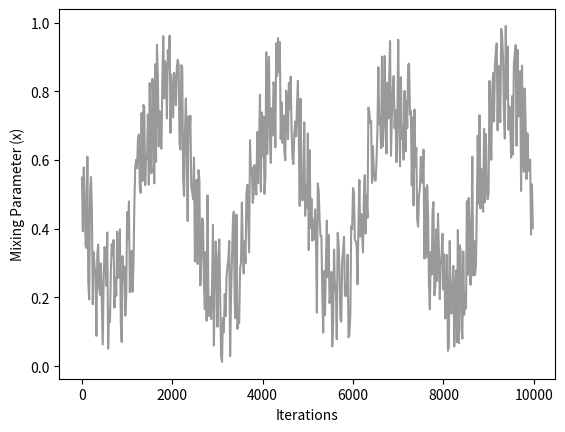

Reproduce this figure in Python.
import math
import matplotlib
import matplotlib.pyplot as plt
import numpy

matplotlib.rcParams['pdf.fonttype'] = 42
matplotlib.rcParams['ps.fonttype'] = 42


def main():
    iterations = numpy.arange(500)

    rand = numpy.zeros(500)
    #for _ in range(12):
        #rand += numpy.random.rand(500)
    #rand = rand/12

    rand = numpy.random.rand(500)

    data = 1.0 - (0.5 * numpy.sin(2 * math.pi * iterations/500 * 4) + 0.5)
    start_data = 0.4 + (0.6 * data)
    end_data = 0.0 + (0.6 * data)

    data = start_data + (end_data - start_data) * rand

    iterations = iterations * 20

    #plt.plot(iterations, start_data)
    plt.plot(iterations, data, '0.6')
    #plt.plot(iterations, (end_data + start_data)/2.0, '0.0')
    plt.ylabel('Mixing Parameter (x)')
    plt.xlabel('Iterations')

    plt.savefig('rainfall_example.png', format='png')


if __name__ == '__main__':
    main()